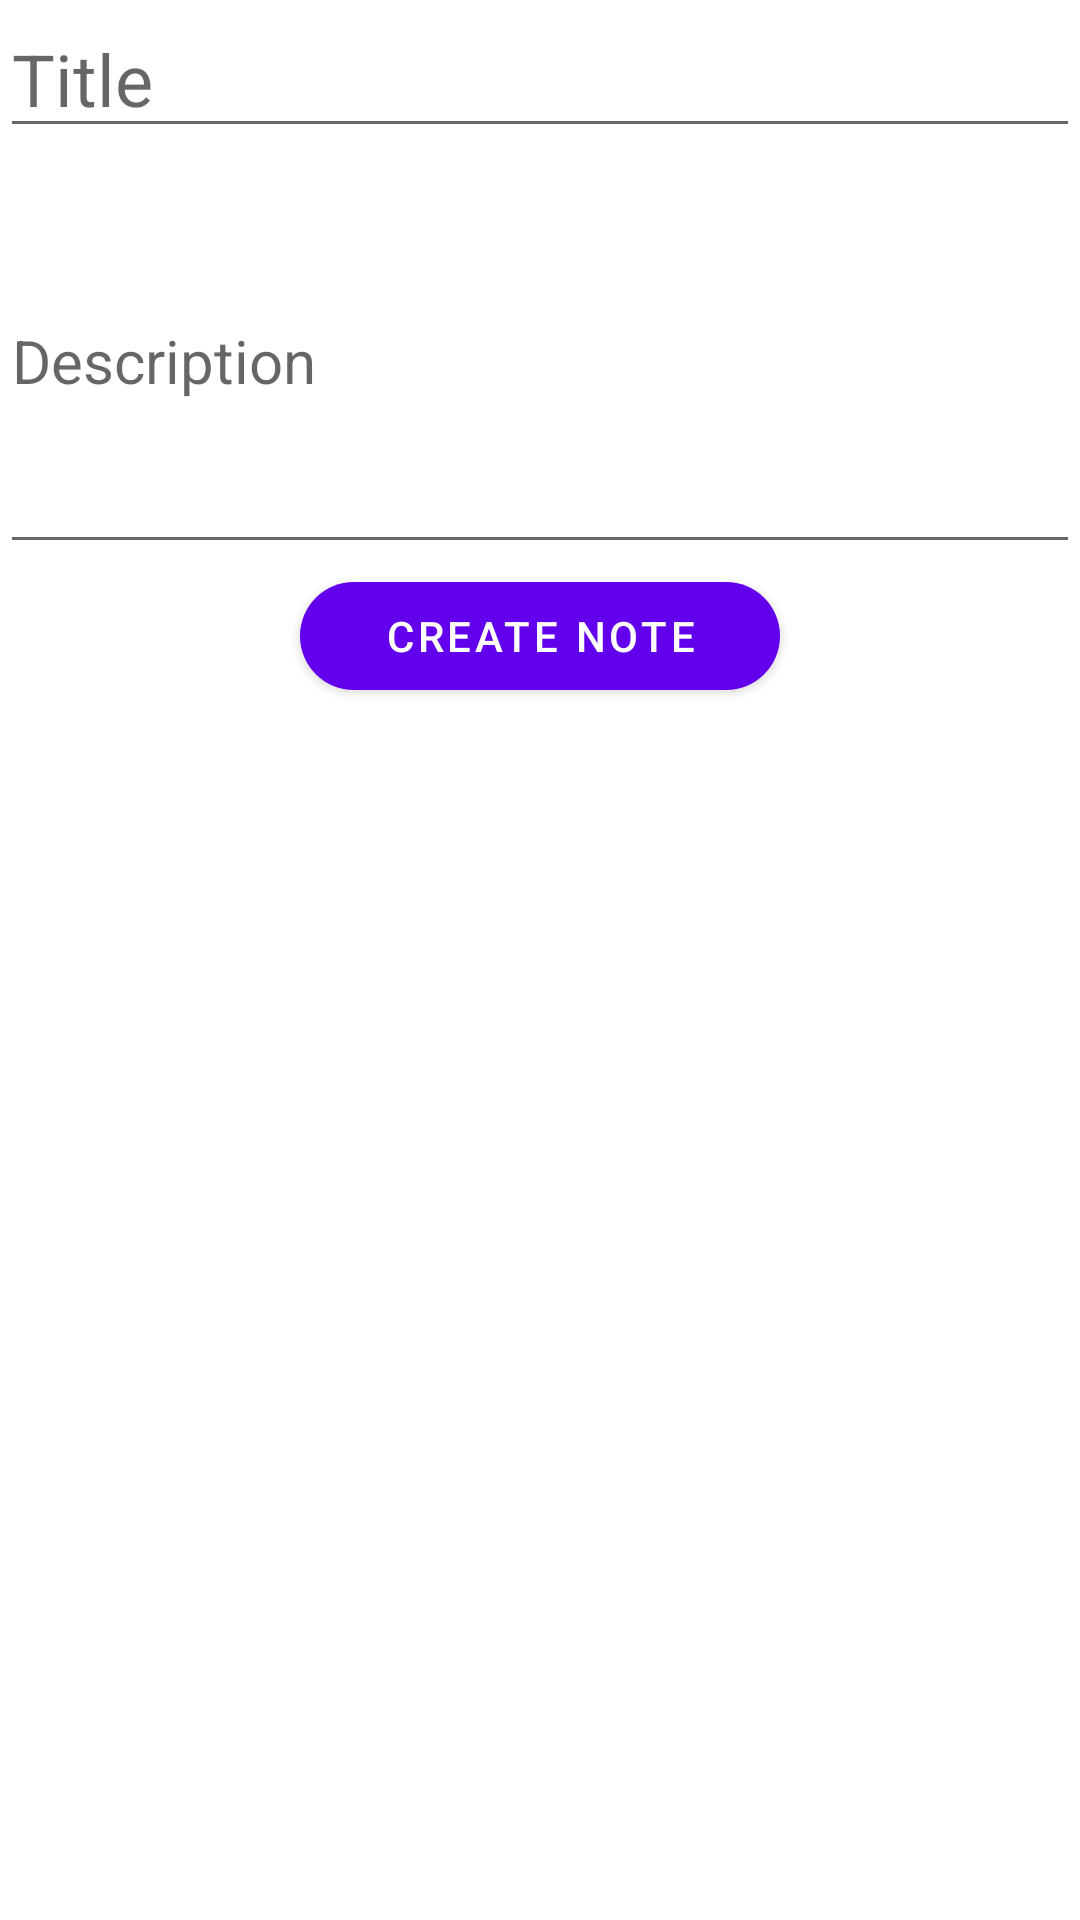

This screen was rendered from an Android layout file. Write that file and the resources it references.
<!-- AndroidManifest.xml: application theme Theme.Notes -->
<!-- res/layout/activity_create_note.xml -->
<?xml version="1.0" encoding="utf-8"?>
<LinearLayout xmlns:android="http://schemas.android.com/apk/res/android"
    xmlns:tools="http://schemas.android.com/tools"
    xmlns:app="http://schemas.android.com/apk/res-auto"
    android:orientation="vertical"
    android:layout_width="match_parent"
    android:layout_height="match_parent">


    <EditText
        android:hint="@string/hint_title"
        android:layout_width="match_parent"
        android:layout_height="wrap_content"
        tools:text="Title"
        android:textSize="@dimen/title_size"
        android:id="@+id/create_title"/>

    <EditText
        android:hint="@string/hint_description"
        android:layout_width="match_parent"
        android:layout_height="wrap_content"
        tools:text="Description"
        android:textSize="@dimen/description_size"
        android:lines="5"
        android:id="@+id/create_description"/>

    <com.google.android.material.button.MaterialButton
        android:id="@+id/create_note_button"
        android:layout_width="match_parent"
        android:layout_height="wrap_content"
        android:text="@string/create_button"
        app:cornerRadius="@dimen/corner_radius"
        android:layout_marginHorizontal="@dimen/margin_button"/>




</LinearLayout>
<!-- resources referenced by this layout -->
<resources>
  <dimen name="corner_radius">20dp</dimen>
  <dimen name="description_size">20sp</dimen>
  <dimen name="margin_button">100dp</dimen>
  <dimen name="title_size">24sp</dimen>
  <string name="create_button">Create note</string>
  <string name="hint_description">Description</string>
  <string name="hint_title">Title</string>
  <style name="Theme.Notes" parent="Theme.MaterialComponents.DayNight.DarkActionBar">
          
          <item name="colorPrimary">@color/purple_500</item>
          <item name="colorPrimaryVariant">@color/purple_700</item>
          <item name="colorOnPrimary">@color/white</item>
          
          <item name="colorSecondary">@color/teal_200</item>
          <item name="colorSecondaryVariant">@color/teal_700</item>
          <item name="colorOnSecondary">@color/black</item>
          
          <item name="android:statusBarColor" tools:targetApi="l">?attr/colorPrimaryVariant</item>
          
  
      </style>
  <!-- not gathered from this repository: default colours our renderer supplied (Android Studio template values) -->
  <color name="purple_500">#FF6200EE</color>
  <color name="purple_700">#FF3700B3</color>
  <color name="teal_200">#FF03DAC5</color>
  <color name="teal_700">#FF018786</color>
  <color name="black">#FF000000</color>
  <color name="white">#FFFFFFFF</color>
</resources>
